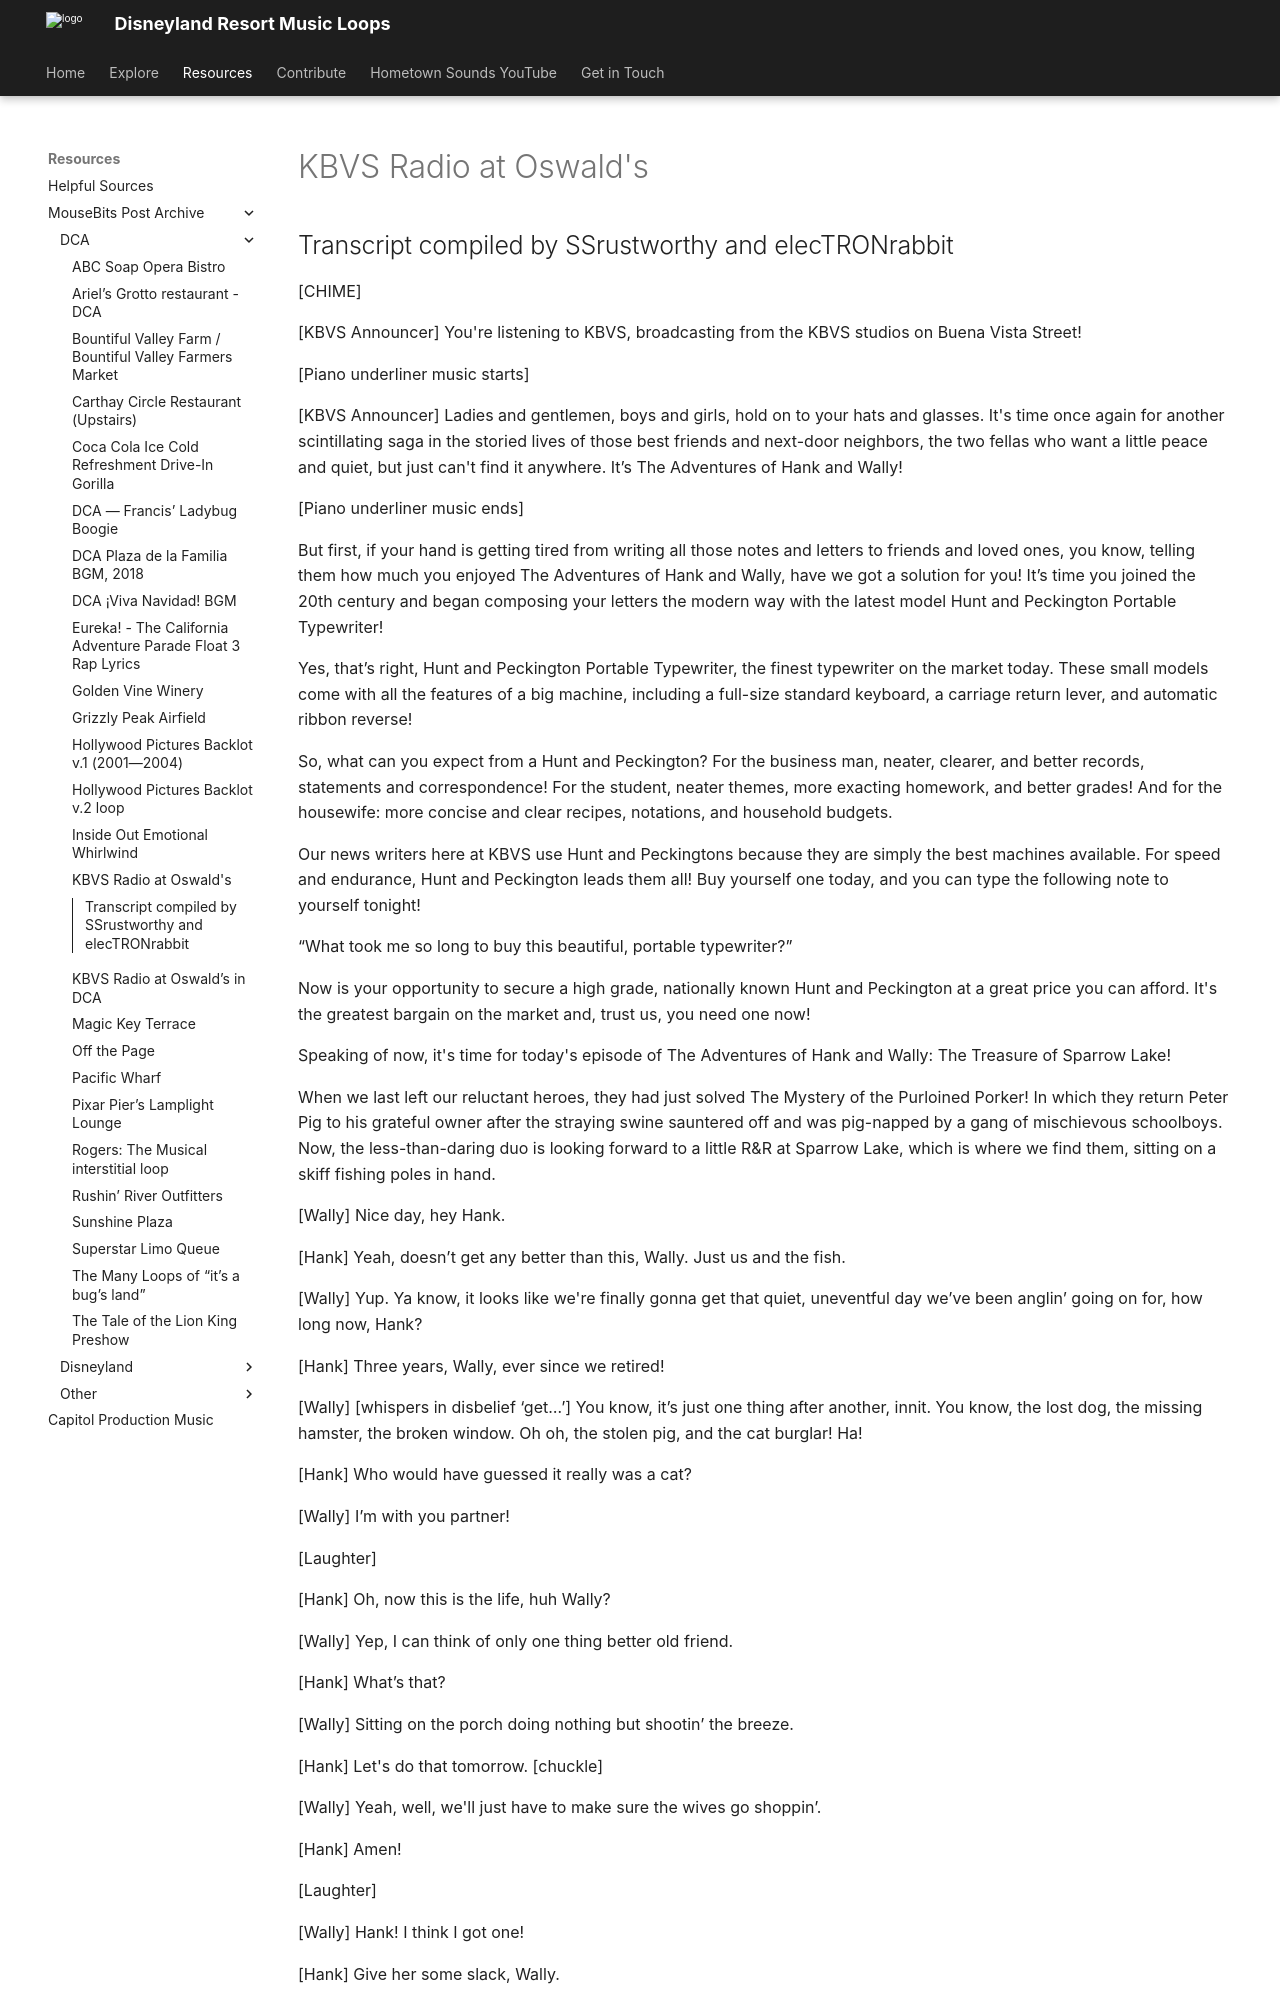

repository: SSrustworthy/DLRML-docs · page: resources/mousebits_post_archive/DCA/kbvs_oswalds_transcript/index.html · generator: mkdocs

# KBVS Radio at Oswald's

## Transcript compiled by SSrustworthy and elecTRONrabbit

[CHIME]

[KBVS Announcer] You're listening to KBVS, broadcasting from the KBVS studios on Buena Vista Street! 

[Piano underliner music starts]

[KBVS Announcer] Ladies and gentlemen, boys and girls, hold on to your hats and glasses. It's time once again for another scintillating saga in the storied lives of those best friends and next-door neighbors, the two fellas who want a little peace and quiet, but just can't find it anywhere. It’s The Adventures of Hank and Wally!

[Piano underliner music ends]

But first, if your hand is getting tired from writing all those notes and letters to friends and loved ones, you know, telling them how much you enjoyed The Adventures of Hank and Wally, have we got a solution for you! It’s time you joined the 20th century and began composing your letters the modern way with the latest model Hunt and Peckington Portable Typewriter!

Yes, that’s right, Hunt and Peckington Portable Typewriter, the finest typewriter on the market today. These small models come with all the features of a big machine, including a full-size standard keyboard, a carriage return lever, and automatic ribbon reverse! 

So, what can you expect from a Hunt and Peckington? For the business man, neater, clearer, and better records, statements and correspondence! For the student, neater themes, more exacting homework, and better grades! And for the housewife: more concise and clear recipes, notations, and household budgets. 

Our news writers here at KBVS use Hunt and Peckingtons because they are simply the best machines available. For speed and endurance, Hunt and Peckington leads them all! Buy yourself one today, and you can type the following note to yourself tonight!

“What took me so long to buy this beautiful, portable typewriter?”

Now is your opportunity to secure a high grade, nationally known Hunt and Peckington at a great price you can afford. It's the greatest bargain on the market and, trust us, you need one now!

Speaking of now, it's time for today's episode of The Adventures of Hank and Wally: The Treasure of Sparrow Lake!

When we last left our reluctant heroes, they had just solved The Mystery of the Purloined Porker! In which they return Peter Pig to his grateful owner after the straying swine sauntered off and was pig-napped by a gang of mischievous schoolboys. Now, the less-than-daring duo is looking forward to a little R&R at Sparrow Lake, which is where we find them, sitting on a skiff fishing poles in hand.

[Wally] Nice day, hey Hank.

[Hank] Yeah, doesn’t get any better than this, Wally. Just us and the fish.

[Wally] Yup. Ya know, it looks like we're finally gonna get that quiet, uneventful day we’ve been anglin’ going on for, how long now, Hank?

[Hank] Three years, Wally, ever since we retired!

[Wally] [whispers in disbelief ‘get…’] You know, it’s just one thing after another, innit. You know, the lost dog, the missing hamster, the broken window. Oh oh, the stolen pig, and the cat burglar! Ha!

[Hank] Who would have guessed it really was a cat? 

[Wally] I’m with you partner!

[Laughter]

[Hank] Oh, now this is the life, huh Wally?

[Wally] Yep, I can think of only one thing better old friend. 

[Hank] What’s that? 

[Wally] Sitting on the porch doing nothing but shootin’ the breeze. 

[Hank] Let's do that tomorrow. [chuckle]

[Wally] Yeah, well, we'll just have to make sure the wives go shoppin’.

[Hank] Amen!

[Laughter]

[Wally] Hank! I think I got one!

[Hank] Give her some slack, Wally.

[Wally] I think it’s a big one, Hank! She ain’t tuggin. She just feels heavy.

[Hank] Heavy, huh? Oh well, be careful then. You don't want to break the line. 

[Wally] This is so [big?] excitin’, Hank! I ain’t caught nothin’ in years! I-I feel, I feel so alive!

[Hank] Calm down there, partner! We haven’t reeled her in yet! Steady, steady! Okay, let's bring her in real gentle.

[Wally] She’s coming in Hank! I can feel her!

[Hank] Keep it steady. I'll get the net.

[Wally] Here she comes, Hank! You got the net?

[Hank] I got the net.

[Wally] Where’s the net?

[Hank] Here’s the net!
